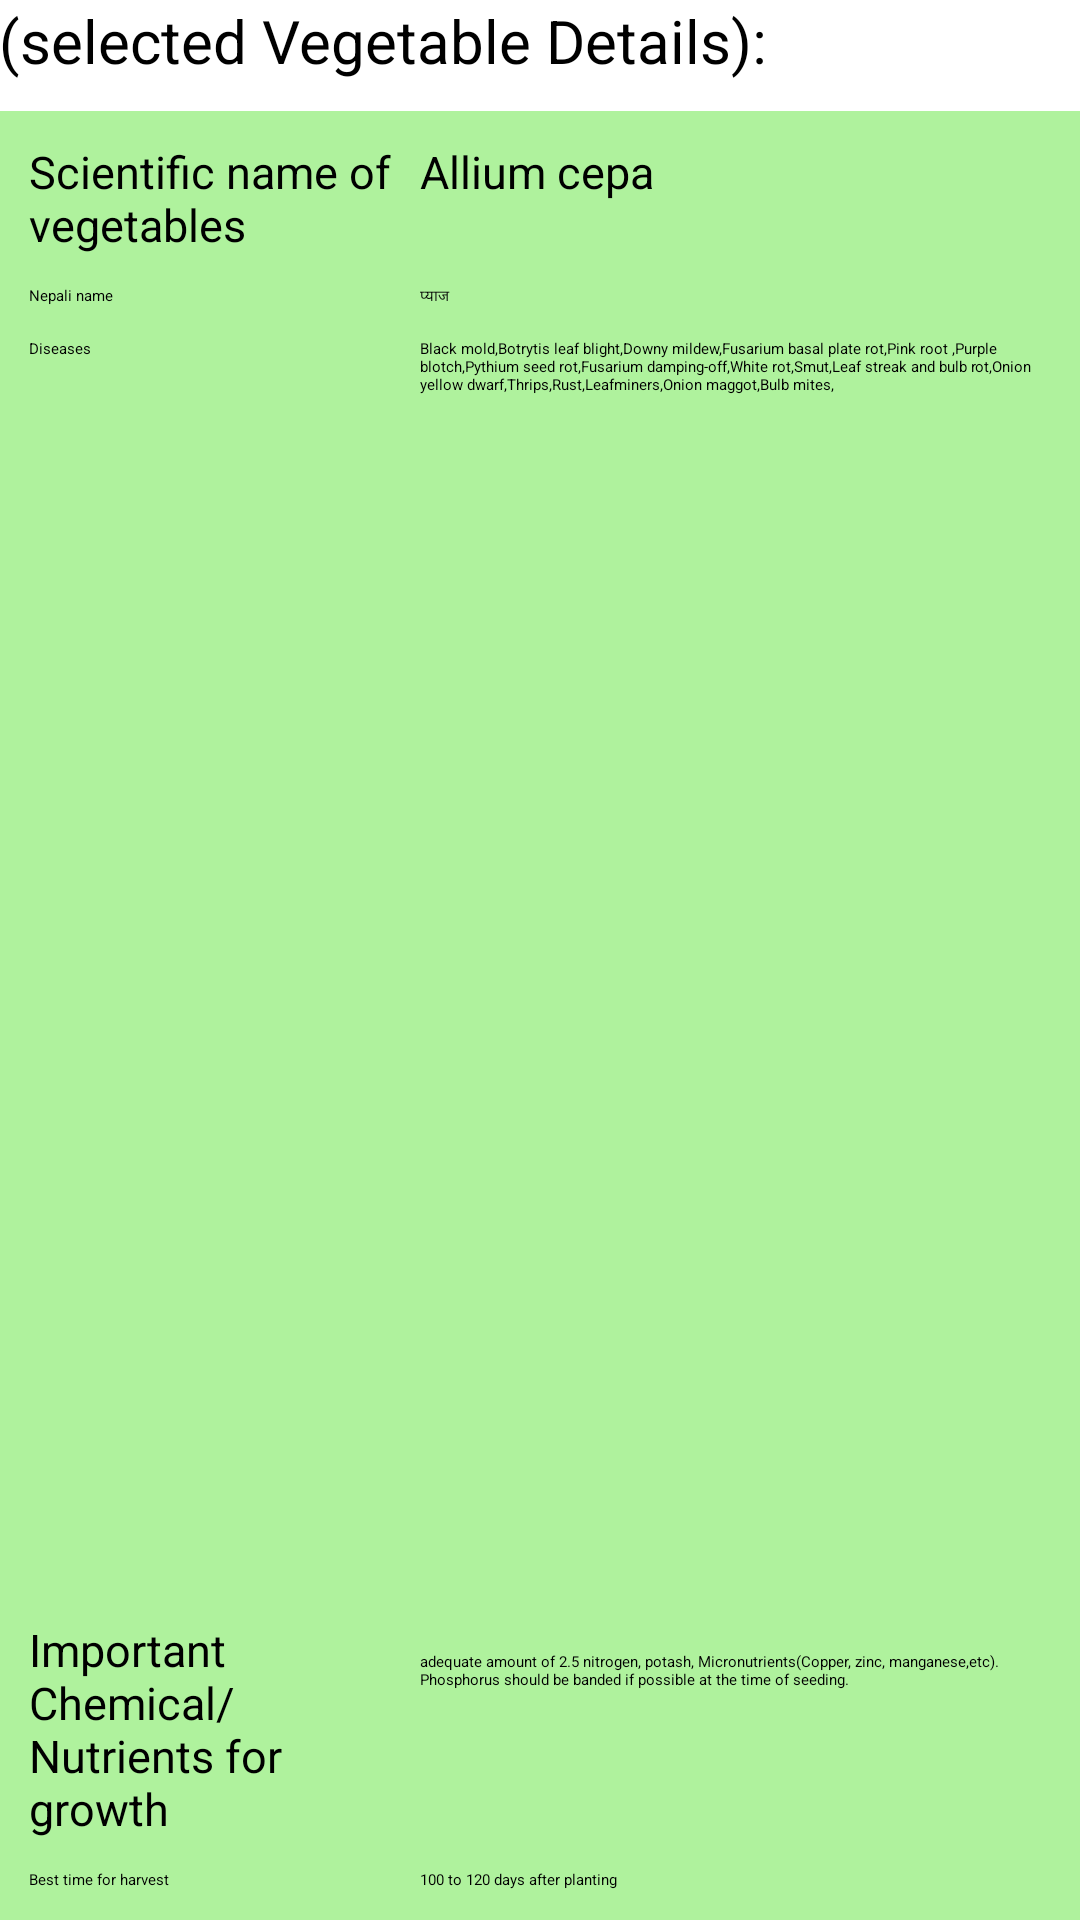

Reconstruct the res/layout file that produces this screen, plus the resources it refers to.
<!-- AndroidManifest.xml: application theme Theme.Example -->
<!-- res/layout/details_onion.xml -->
<?xml version="1.0" encoding="utf-8"?>
<LinearLayout xmlns:android="http://schemas.android.com/apk/res/android"
    xmlns:tools="http://schemas.android.com/tools"
    android:layout_width="match_parent"
    android:layout_height="match_parent"
    android:orientation="vertical"
    tools:context="com.cyberChautari.verdure.MainActivity" android:paddingBottom="@dimen/activity_vertical_margin"
    android:paddingLeft="@dimen/activity_horizontal_margin"
    android:paddingRight="@dimen/activity_horizontal_margin"
    android:paddingTop="@dimen/activity_vertical_margin" >
    
<TextView
        android:id="@+id/dropDownVegetable"
        android:layout_width="match_parent"
        android:layout_height="wrap_content"
        android:text="@string/selectedVegetable"
        android:textSize="20sp" 
        android:paddingBottom="10dp" />

    
<ScrollView
	    android:layout_width="match_parent"
	    android:layout_height="match_parent"
	    android:fillViewport="true"
	    android:orientation="vertical" >
    
    
    <TableLayout
         android:id = "@+id/Vegetables"
         android:layout_width="match_parent"
         android:layout_height="0dp"
         android:padding="5dp"       
         android:shrinkColumns="*"
         android:stretchColumns="*"
         android:background="#6331dd04" >
         
     <TableRow 
         android:layout_height="wrap_content"
         android:padding="5dp" >
         
         <TextView
             android:id="@+id/SciName"
             android:layout_weight="1"
             android:paddingRight="8dp"
             android:text="Scientific name of vegetables"
             android:layout_height="wrap_content"
			 android:textSize="15sp" />
         
         <TextView
             android:id="@+id/SciNameValue"
             android:layout_weight="1"
             android:text="Allium cepa"
             android:layout_height="wrap_content"
             android:textSize="15sp" />
     </TableRow>

     <TableRow 
         android:layout_height="wrap_content"
         android:padding="5dp">
         <TextView
             android:id="@+id/NepaliName"
             android:text="Nepali name"
             android:layout_weight="1"
             android:paddingRight="8dp"
             android:layout_height="wrap_content" />
         
         <TextView
             android:id="@+id/NepaliNameValue"
             android:text="प्याज"
             android:layout_weight="1"
             android:layout_height="wrap_content" />  
     </TableRow>
     
    <TableRow 
        android:layout_height="match_parent"
        android:padding="5dp"
        android:layout_weight="2" >
         <TextView
         	 android:layout_weight="1"
             android:id="@+id/Diseases"
             android:layout_width="fill_parent"
             android:text="Diseases"
             android:layout_height="fill_parent" />
         
          <TextView
             android:id="@+id/DiseasesValue"
             android:layout_weight="1"
             android:layout_width="wrap_content"
             android:text="Black mold,Botrytis leaf blight,Downy mildew,Fusarium basal plate rot,Pink root ,Purple blotch,Pythium seed rot,Fusarium damping-off,White rot,Smut,Leaf streak and bulb rot,Onion yellow dwarf,Thrips,Rust,Leafminers,Onion maggot,Bulb mites,"
             android:layout_height="wrap_content" />
     </TableRow>
  
    <TableRow 
        android:layout_height="wrap_content" 
        android:padding="5dp">
        <TextView
             android:id="@+id/ImpChemicals"
             android:text="Important Chemical/Nutrients for growth"
  			 android:paddingRight="8dp"      
             android:layout_weight="1"
             android:layout_height="wrap_content"
             android:textSize="15sp" />
         
         <TextView
             android:id="@+id/ImpChemicalsValue"
             android:layout_weight="1"
             android:text="adequate amount of 2.5 nitrogen, potash, Micronutrients(Copper, zinc, manganese,etc). Phosphorus should be banded if possible at the time of seeding."
             android:layout_height="wrap_content"/>
     </TableRow>

     <TableRow 
         android:layout_height="wrap_content" 
         android:padding="5dp">
         <TextView
             android:id="@+id/BestTimeHarvest"
             android:text="Best time for harvest"
             android:layout_weight="1"
             android:paddingRight="8dp"
             android:layout_height="wrap_content"/>
         
         <TextView
             android:id="@+id/BestTimeHarvestValue"
             android:layout_weight="1"
             android:text="100 to 120 days after planting"
             android:layout_height="wrap_content" />
     </TableRow>  

	

     
</TableLayout>
</ScrollView> 
</LinearLayout>
    

<!-- resources referenced by this layout -->
<resources>
  <string name="selectedVegetable">(selected Vegetable Details):</string>
  <style name="Theme.Example" parent="@style/Theme.Base.AppCompat.Light">
          <item name="actionBarItemBackground">@drawable/selectable_background_example</item>
          <item name="popupMenuStyle">@style/PopupMenu.Example</item>
          <item name="dropDownListViewStyle">@style/DropDownListView.Example</item>
          <item name="actionBarTabStyle">@style/ActionBarTabStyle.Example</item>
          <item name="actionDropDownStyle">@style/DropDownNav.Example</item>
          <item name="actionBarStyle">@style/ActionBar.Solid.Example</item>
          <item name="actionModeBackground">@drawable/cab_background_top_example</item>
          <item name="actionModeSplitBackground">@drawable/cab_background_bottom_example</item>
          <item name="actionModeCloseButtonStyle">@style/ActionButton.CloseMode.Example</item>
  
                  
          <item name="actionBarWidgetTheme">@style/Theme.Example.Widget</item>
  
      </style>
  <style name="PopupMenu.Example" parent="@style/Widget.AppCompat.PopupMenu">	
          <item name="android:popupBackground">@drawable/menu_dropdown_panel_example</item>	
      </style>
  <style name="DropDownListView.Example" parent="@style/Widget.AppCompat.ListView.DropDown">
          <item name="android:listSelector">@drawable/selectable_background_example</item>
      </style>
  <style name="ActionBarTabStyle.Example" parent="@style/Widget.AppCompat.ActionBar.TabView">
          <item name="android:background">@drawable/tab_indicator_ab_example</item>
      </style>
  <style name="DropDownNav.Example" parent="@style/Widget.AppCompat.Spinner.DropDown.ActionBar">
          <item name="android:background">@drawable/spinner_background_ab_example</item>
          <item name="android:popupBackground">@drawable/menu_dropdown_panel_example</item>
          <item name="android:dropDownSelector">@drawable/selectable_background_example</item>
      </style>
  <style name="ActionBar.Solid.Example" parent="@style/Widget.AppCompat.ActionBar">
          <item name="background">@drawable/ab_solid_example</item>
          <item name="backgroundStacked">@drawable/ab_stacked_solid_example</item>
          <item name="backgroundSplit">@drawable/ab_bottom_solid_example</item>
          <item name="progressBarStyle">@style/ProgressBar.Example</item>
      </style>
  <style name="ActionButton.CloseMode.Example" parent="@style/Widget.AppCompat.ActionButton.CloseMode">
          <item name="android:background">@drawable/btn_cab_done_example</item>
      </style>
  <style name="Theme.Example.Widget" parent="@style/Theme.AppCompat">
          <item name="popupMenuStyle">@style/PopupMenu.Example</item>
          <item name="dropDownListViewStyle">@style/DropDownListView.Example</item>
      </style>
  <style name="ProgressBar.Example" parent="@style/Widget.AppCompat.ProgressBar.Horizontal">
          <item name="android:progressDrawable">@drawable/progress_horizontal_example</item>
      </style>
</resources>
